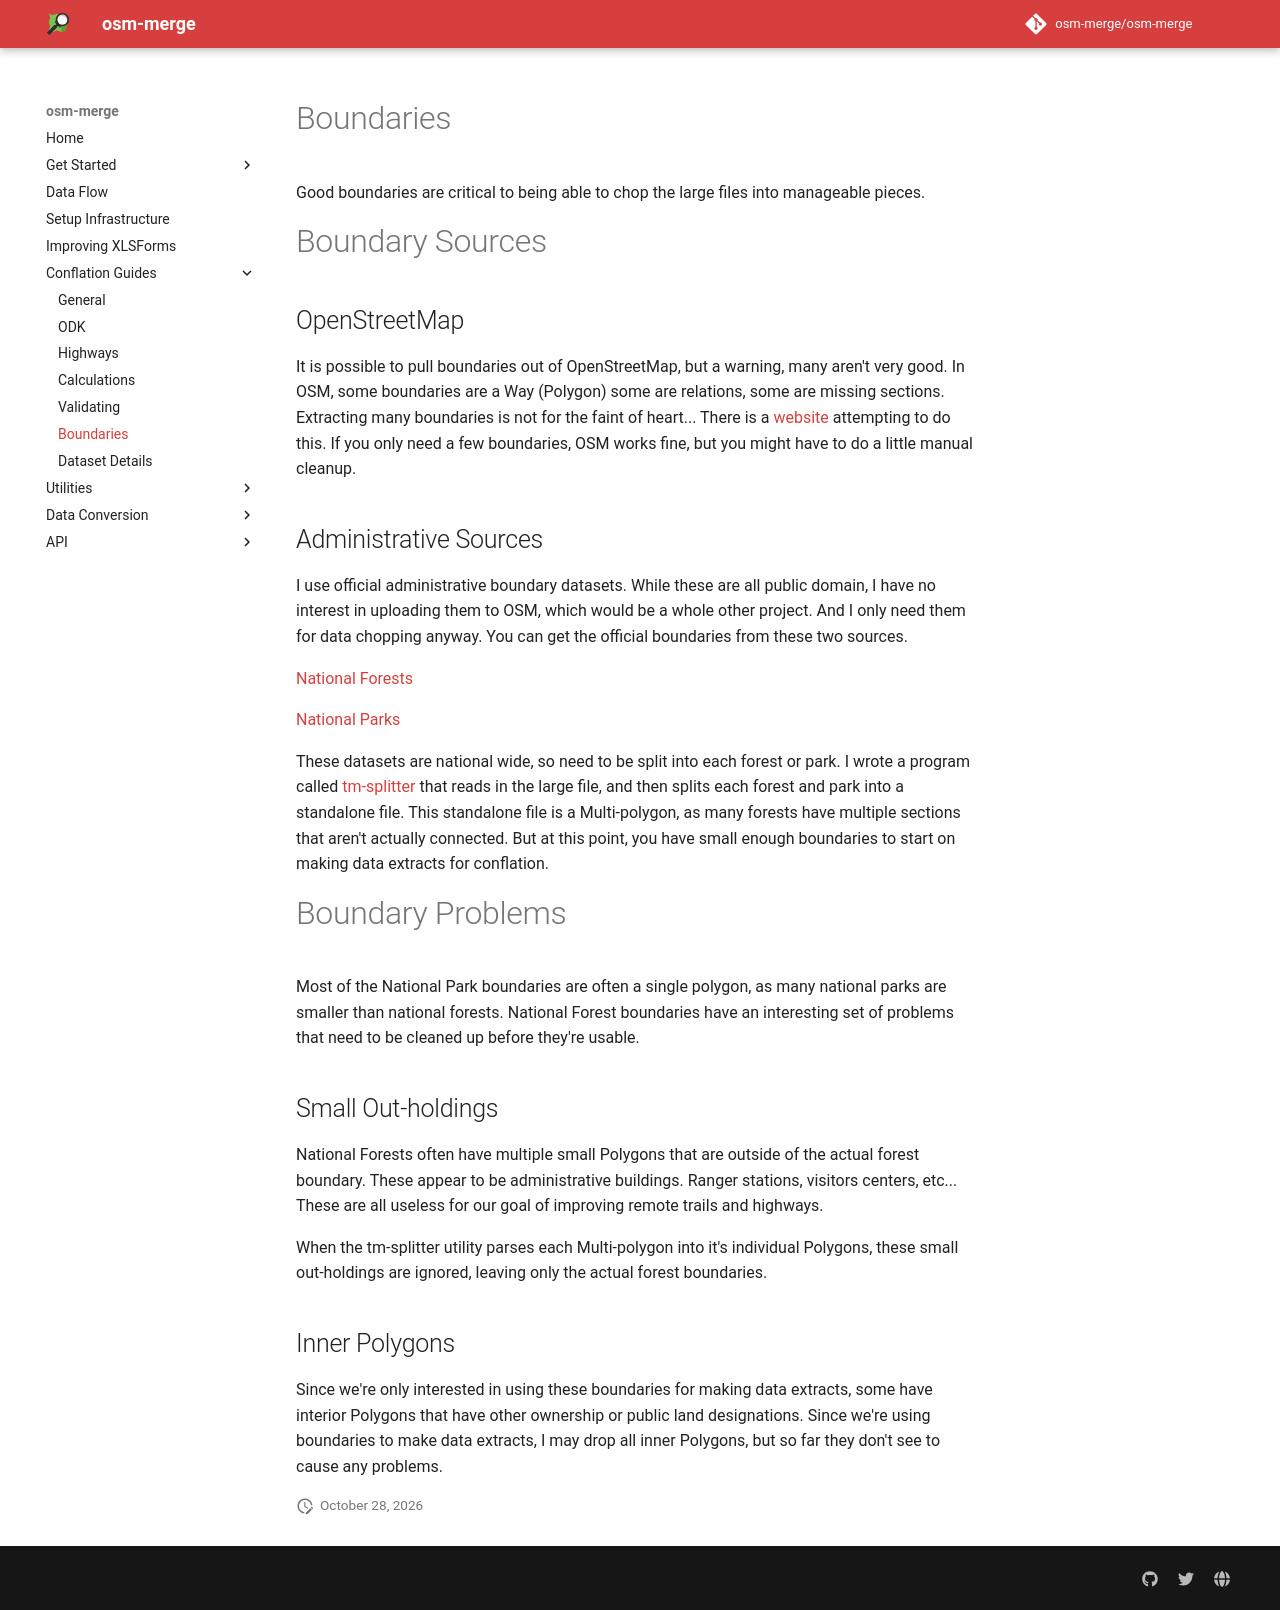

repository: osm-merge/osm-merge · page: boundaries/index.html · generator: mkdocs

# Boundaries

Good boundaries are critical to being able to chop the large files
into manageable pieces.

# Boundary Sources

## OpenStreetMap

It is possible to pull boundaries out of OpenStreetMap, but a warning,
many aren't very good. In OSM, some boundaries are a Way (Polygon)
some are relations, some are missing sections. Extracting many
boundaries is not for the faint of heart... There is a
[website](https://osm-boundaries.com/) attempting to do this. If you
only need a few boundaries, OSM works fine, but you might have to do a
little manual cleanup.

## Administrative Sources

I use official administrative boundary datasets. While these are all
public domain, I have no interest in uploading them to OSM, which
would be a whole other project. And I only need them for data chopping
anyway. You can get the official boundaries from these two sources.

[National Forests](https://data.fs.usda.gov/geodata/edw/edw_resources/fc/S_USA.AdministrativeForest.gdb.zip)

[National Parks](https://catalog.data.gov/dataset/administrative-boundaries-of-national-park-system-units-national-geospatial-data-asset-ngd-a4761)

These datasets are national wide, so need to be split into each forest
or park. I wrote a program called 
[tm-splitter](https://github.com/osm-merge/osm-merge/blob/main/osm_merge/utilities/tm-splitter.py)
that reads in the large file, and then splits each forest and park into
a standalone file. This standalone file is a Multi-polygon, as many
forests have multiple sections that aren't actually connected. But at
this point, you have small enough boundaries to start on making data
extracts for conflation.

# Boundary Problems

Most of the National Park boundaries are often a single polygon, as
many national parks are smaller than national forests. National Forest
boundaries have an interesting set of problems that need to be cleaned
up before they're usable.

## Small Out-holdings

National Forests often have multiple small Polygons that are outside
of the actual forest boundary. These appear to be administrative
buildings. Ranger stations, visitors centers, etc... These are all
useless for our goal of improving remote trails and highways.

When the tm-splitter utility parses each Multi-polygon into it's
individual Polygons, these small out-holdings are ignored, leaving only
the actual forest boundaries.

## Inner Polygons

Since we're only interested in using these boundaries for making data
extracts, some have interior Polygons that have other ownership or
public land designations. Since we're using boundaries to make data
extracts, I may drop all inner Polygons, but so far they don't see to
cause any problems.
